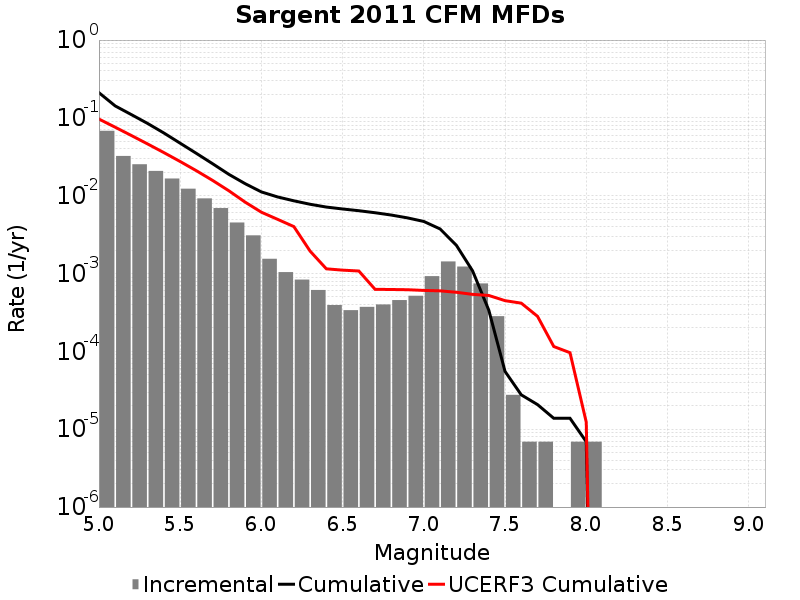

Source data for this figure (header and first rows):
Magnitude, Incremental Rate, Cumulative Rate, UCERF3 Cumulative Rate
5.05, 0.06825, 0.2108, 0.09664
5.15, 0.03242, 0.1425, 0.07585
5.25, 0.02536, 0.1101, 0.05934
5.35, 0.02082, 0.08474, 0.04622
5.45, 0.01663, 0.06392, 0.0358
5.55, 0.01231, 0.04729, 0.02752
5.65, 0.009238, 0.03499, 0.02094
5.75, 0.006937, 0.02575, 0.01572
5.85, 0.004526, 0.01881, 0.01157
5.95, 0.003095, 0.01429, 0.008275
6.05, 0.001548, 0.01119, 0.00614
6.15, 0.001043, 0.009645, 0.004972
6.25, 8.360253E-4, 0.008602, 0.004013
6.35, 6.149277E-4, 0.007766, 0.001942
6.45, 3.938301E-4, 0.007151, 0.00115
6.55, 3.385557E-4, 0.006757, 0.001106
6.65, 3.731022E-4, 0.006419, 0.001079
6.75, 4.007394E-4, 0.006046, 6.272276E-4
6.85, 4.560138E-4, 0.005645, 6.2402204E-4
6.95, 5.181975E-4, 0.005189, 6.197937E-4
7.05, 9.2584617E-4, 0.004671, 6.073835E-4
7.15, 0.00143, 0.003745, 5.9979426E-4
7.25, 0.00123, 0.002315, 5.748675E-4
7.35, 7.462044E-4, 0.001085, 5.4041087E-4
7.45, 2.832813E-4, 3.385557E-4, 5.231781E-4
7.55, 2.76372E-5, 5.52744E-5, 4.486123E-4
7.65, 6.9093E-6, 2.76372E-5, 4.16545E-4
7.75, 6.9093E-6, 2.0727899E-5, 2.822034E-4
7.85, 0.0, 1.38186E-5, 1.15503564E-4
7.95, 6.9093E-6, 1.38186E-5, 9.621757E-5
8.05, 6.9093E-6, 6.9093E-6, 1.2304817E-5
8.15, 0.0, 0.0, 0.0
8.25, 0.0, 0.0, 0.0
8.35, 0.0, 0.0, 0.0
8.45, 0.0, 0.0, 0.0
8.55, 0.0, 0.0, 0.0
8.65, 0.0, 0.0, 0.0
8.75, 0.0, 0.0, 0.0
8.85, 0.0, 0.0, 0.0
8.95, 0.0, 0.0, 0.0
9.05, 0.0, 0.0, 0.0
